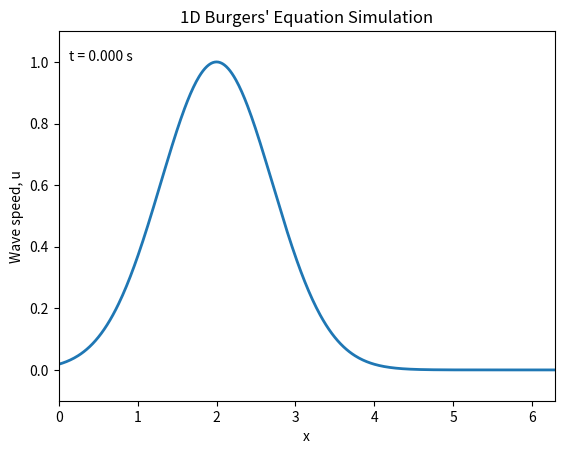

Write Python code to recreate this figure.
import numpy as np
import matplotlib.pyplot as plt
from matplotlib.animation import FuncAnimation
from scipy.integrate import odeint

nx = 512         # Spatial segments
L = 2 * np.pi    # Length of domain
dx = L / nx      # Spatial increment
nu = 0.01        # Viscosity
T = 7.0          # Total time
dt = 0.001       # Time step
nt = int(T / dt) # Total temporal increments

k = np.fft.fftfreq(nx, d=dx) * 2 * np.pi # Wave number

# Set up spatial and temporal arrays
xs = np.linspace(0, L, nx, endpoint=False)
ts = np.linspace(0, T, nt)

# Initial wave speed
u0 = np.exp(-(xs - 2) ** 2)

def burgers(u, t, k, nu):
    """Defines ODE resulting from performing Fourier tranform on Burgers' equation"""
    
    # Transform to Fourier transform basis and calculate derivatives
    u_hat = np.fft.fft(u)
    u_hat_x = 1j * k * u_hat
    u_hat_xx = -k ** 2 * u_hat

    # Inverse transform back and calculate RHS of Burgers' equation
    u_x = np.fft.ifft(u_hat_x)
    u_xx = np.fft.ifft(u_hat_xx)
    u_t = -u * u_x + nu * u_xx

    return u_t.real

solution = odeint(burgers, u0, ts, args=(k, nu))

fig, ax = plt.subplots()
line, = ax.plot(xs, solution[0], lw=2)
time_text = ax.text(0.02, 0.95, "", transform=ax.transAxes, ha="left", va="top")

ax.set_ylim(-0.1, 1.1)
ax.set_xlim(0, L)
ax.set_xlabel("x")
ax.set_ylabel("Wave speed, u")
ax.set_title("1D Burgers' Equation Simulation")

def animate(frame):
    """Function ran every frame and updates plot to create animation"""
    line.set_ydata(solution[frame])
    time_text.set_text(f"t = {ts[frame]:.3f} s")
    return line, time_text

animation = FuncAnimation(fig, animate, frames=nt, blit=True, interval=dt*1000, repeat=False)

plt.show()
